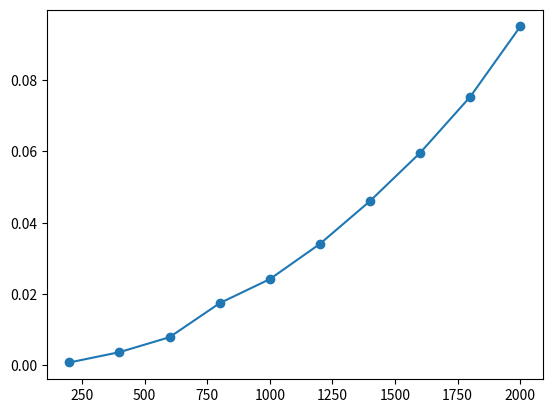

This figure's Python source:
#%%
import time
import random
import matplotlib.pyplot as plt
import numpy as np
import csv

#%%
# def timeit(f):
#     def i(*args,**kwargs):
#         start_time=time.time()
#         f(*args,**kwargs)
#         end_time=time.time()
#         # print('Running Time: {:.4}ms'.format((end_time-start_time)*10e3))
#         return (end_time-start_time)*10e3
#     return i


# generating random number
def generateLst(number:int):
    return [random.randint(-10e5,10e5) for _ in range(number)]


def bubble(lst:list):
    start_time=time.time()
    for i in range(len(lst)):
        for j in range(len(lst)-1,i,-1):
            if lst[j-1]>lst[j]:
                lst[j-1],lst[j]=lst[j],lst[j-1]
    end_time=time.time()
    return (end_time-start_time) 
    

#%%
n=[]
avgTime_lst=[]
timearr=np.zeros((10,10))
for k in range(200,2001,200):
    n.append(k)
    t=0
    count=10
    for j in range(count):
        tmpTime=bubble(generateLst(k))
        timearr[j,k//200-1]=tmpTime
        t+=tmpTime
    t/=count
    avgTime_lst.append(t)


plt.plot(n,avgTime_lst,marker='o')
# %%
with open('C:\\Users\\Redmibook_PC\\Desktop\\大二下教材课件\\4.3 算法设计\\作业\\2.2.csv','x',encoding='utf-8') as f:
    csvw=csv.writer(f)
    csvw.writerows(timearr)
